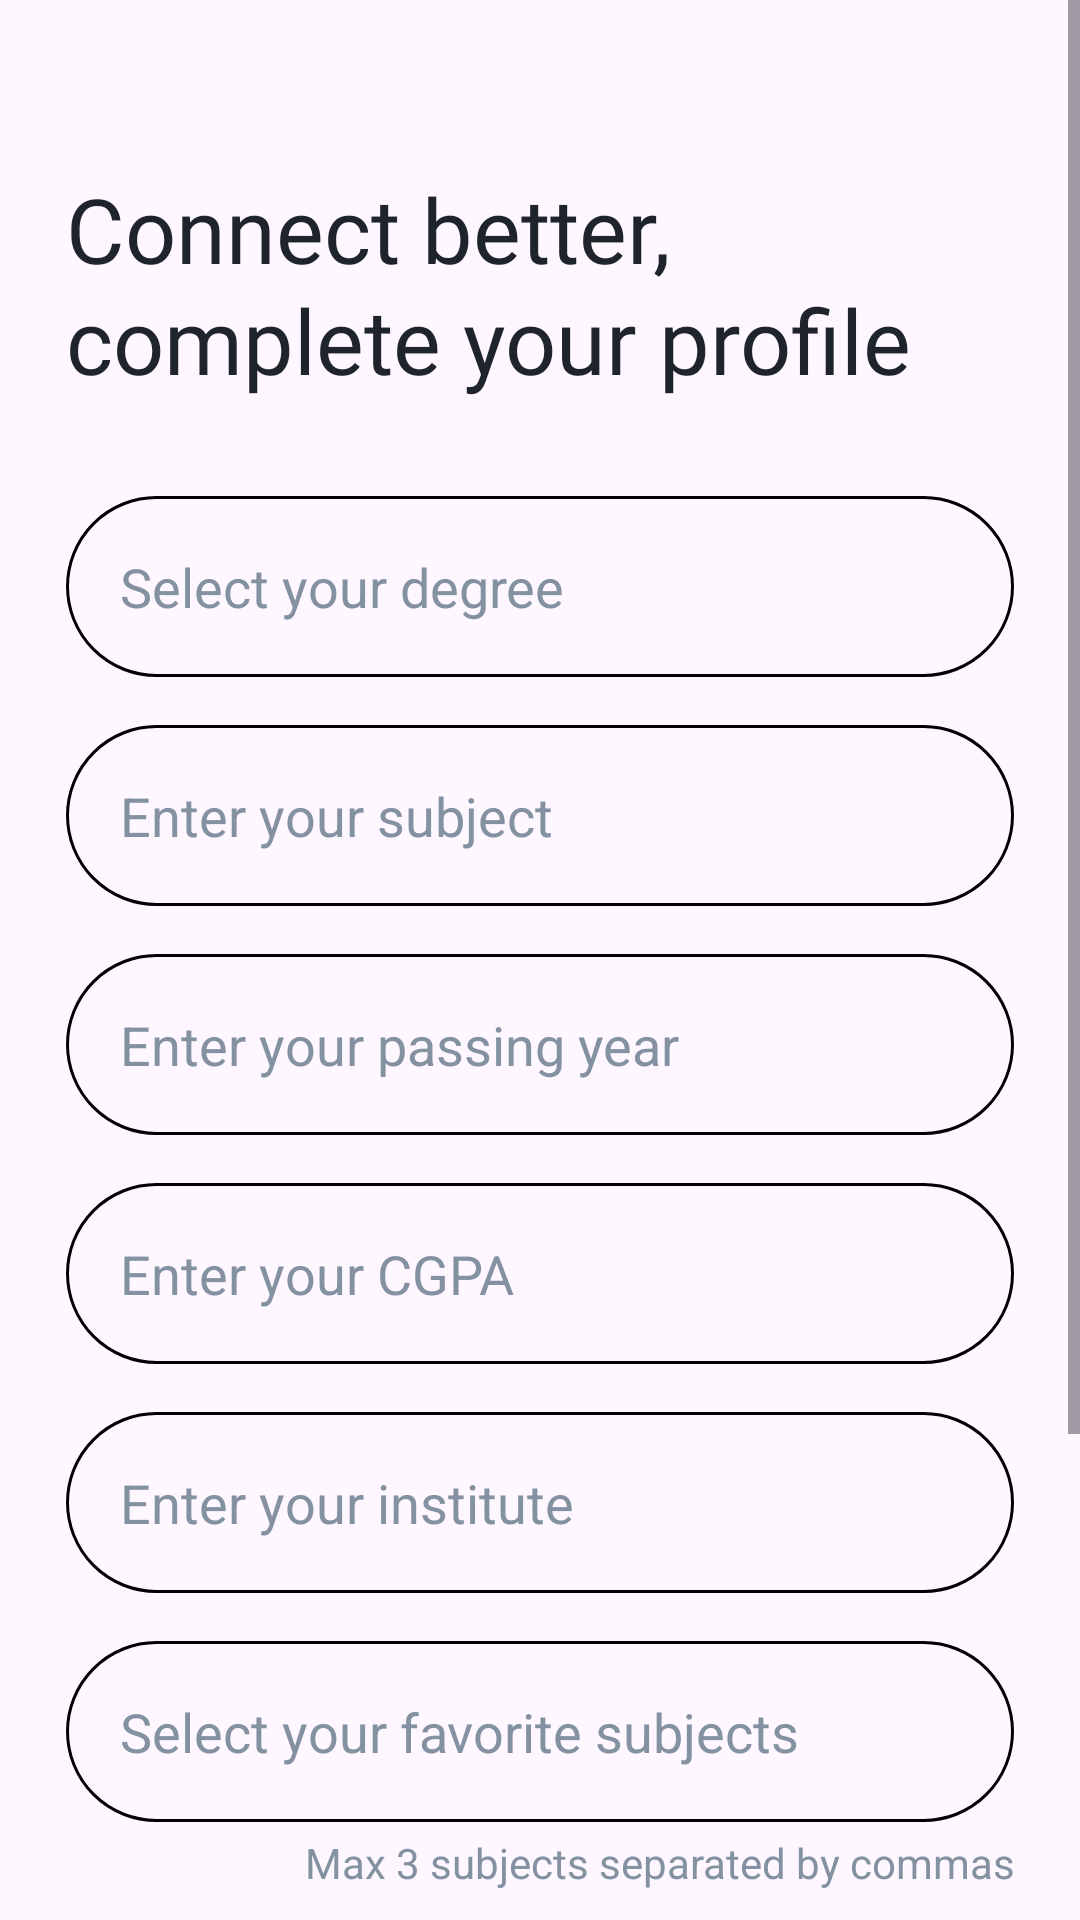

The Android layout XML behind this screen, and the referenced resources:
<!-- AndroidManifest.xml: application theme Theme.CareerCompass -->
<!-- res/layout/fragment_complete_profile.xml -->
<?xml version="1.0" encoding="utf-8"?>
<ScrollView xmlns:android="http://schemas.android.com/apk/res/android"
    xmlns:tools="http://schemas.android.com/tools"
    android:layout_width="match_parent"
    android:layout_height="match_parent"
    android:orientation="vertical"
    tools:context=".ui.auth.fragments.complete_profile.CompleteProfileFragment">

    <LinearLayout
        android:layout_width="match_parent"
        android:layout_height="wrap_content"
        android:orientation="vertical"
        android:padding="22dp">

        <TextView
            android:id="@+id/tvWelcomeMessage"
            android:layout_width="match_parent"
            android:layout_height="wrap_content"
            android:layout_marginTop="34dp"
            android:fontFamily="@font/urbanist_bold"
            android:lineSpacingExtra="2dp"
            android:text="@string/complete_profile_message"
            android:textColor="@color/dark"
            android:textSize="30sp" />

        <AutoCompleteTextView
            android:id="@+id/etSelectDegree"
            android:layout_width="match_parent"
            android:layout_height="wrap_content"
            android:layout_marginTop="32dp"
            android:background="@drawable/bg_et_auth"
            android:hint="@string/hint_select_degree"
            android:inputType="none"
            android:padding="18dp"
            android:textColor="@color/darkGrey"
            android:textColorHint="@color/grey"
            tools:ignore="Autofill" />

        <AutoCompleteTextView
            android:id="@+id/etSubject"
            android:layout_width="match_parent"
            android:layout_height="wrap_content"
            android:layout_marginTop="16dp"
            android:background="@drawable/bg_et_auth"
            android:hint="@string/enter_your_subject"
            android:padding="18dp"
            android:completionThreshold="2"
            android:textColor="@color/darkGrey"
            android:textColorHint="@color/grey"
            tools:ignore="Autofill" />

        <AutoCompleteTextView
            android:id="@+id/etPassingYear"
            android:layout_width="match_parent"
            android:layout_height="wrap_content"
            android:layout_marginTop="16dp"
            android:background="@drawable/bg_et_auth"
            android:hint="@string/hint_passing_year"
            android:padding="18dp"
            android:textColor="@color/darkGrey"
            android:textColorHint="@color/grey"
            tools:ignore="Autofill" />

        <EditText
            android:id="@+id/etCGPA"
            android:layout_width="match_parent"
            android:layout_height="wrap_content"
            android:layout_marginTop="16dp"
            android:background="@drawable/bg_et_auth"
            android:hint="@string/hint_cgpa"
            android:inputType="numberDecimal"
            android:padding="18dp"
            android:textColor="@color/darkGrey"
            android:textColorHint="@color/grey"
            tools:ignore="Autofill" />

        <EditText
            android:id="@+id/etInstitute"
            android:layout_width="match_parent"
            android:layout_height="wrap_content"
            android:layout_marginTop="16dp"
            android:background="@drawable/bg_et_auth"
            android:hint="@string/hint_institute"
            android:inputType="text"
            android:padding="18dp"
            android:textColor="@color/darkGrey"
            android:textColorHint="@color/grey"
            tools:ignore="Autofill" />

        <EditText
            android:id="@+id/etSelectFavSubjects"
            android:layout_width="match_parent"
            android:layout_height="wrap_content"
            android:layout_marginTop="16dp"
            android:background="@drawable/bg_et_auth"
            android:hint="@string/hint_favorite_subjects"
            android:inputType="none"
            android:padding="18dp"
            android:textColor="@color/darkGrey"
            android:textColorHint="@color/grey"
            tools:ignore="Autofill" />

        <TextView
            android:layout_width="match_parent"
            android:layout_height="wrap_content"
            android:layout_marginTop="4dp"
            android:gravity="end"
            android:text="@string/max_subjects"
            android:textColor="@color/grey" />


        <EditText
            android:id="@+id/etAbout"
            android:layout_width="match_parent"
            android:layout_height="wrap_content"
            android:layout_marginTop="16dp"
            android:background="@drawable/bg_et_auth"
            android:gravity="start"
            android:hint="@string/hint_bio"
            android:lines="3"
            android:maxLines="3"
            android:padding="18dp"
            android:textColor="@color/darkGrey"
            android:textColorHint="@color/grey"
            tools:ignore="Autofill" />

        <androidx.appcompat.widget.AppCompatButton
            android:id="@+id/btnCompleteProfile"
            android:layout_width="match_parent"
            android:layout_height="wrap_content"
            android:layout_marginTop="30dp"
            android:background="@drawable/bg_btn_auth"
            android:fontFamily="@font/urbanist_semi_bold"
            android:text="@string/btn_complete"
            android:textAllCaps="false"
            android:textColor="@color/white"
            android:textSize="15sp" />

    </LinearLayout>

</ScrollView>
<!-- resources referenced by this layout -->
<resources>
  <color name="dark">#1E232C</color>
  <color name="darkGrey">#6A707C</color>
  <color name="grey">#8391A1</color>
  <color name="white">#FFFFFF</color>
  <!-- drawable bg_btn_auth (drawable) -->
  <vector xmlns:android="http://schemas.android.com/apk/res/android"
      android:width="331dp"
      android:height="56dp"
      android:viewportWidth="331"
      android:viewportHeight="56">
    <path
        android:pathData="M8,0L323,0A8,8 0,0 1,331 8L331,48A8,8 0,0 1,323 56L8,56A8,8 0,0 1,0 48L0,8A8,8 0,0 1,8 0z"
        android:fillColor="@color/dark"/>
  </vector>
  <!-- drawable bg_et_auth (drawable) -->
  <?xml version="1.0" encoding="utf-8"?>
  <shape xmlns:android="http://schemas.android.com/apk/res/android"
      android:shape="rectangle">
  
      <corners android:radius="40dp" />
      <stroke
          android:width="1dp"
          android:color="@color/colorBackgroundSecondary" />
      <solid android:color="@color/colorBackgroundSecondary" />
  
      <padding android:bottom="12dp"
          android:left="12dp"
          android:right="12dp"
          android:top="12dp" />
  
  </shape>
  <string name="btn_complete">Complete</string>
  <string name="complete_profile_message">Connect better,\ncomplete your profile</string>
  <string name="enter_your_subject">Enter your subject</string>
  <string name="hint_bio">Enter your bio</string>
  <string name="hint_cgpa">Enter your CGPA</string>
  <string name="hint_favorite_subjects">Select your favorite subjects</string>
  <string name="hint_institute">Enter your institute</string>
  <string name="hint_passing_year">Enter your passing year</string>
  <string name="hint_select_degree">Select your degree</string>
  <string name="max_subjects">Max 3 subjects separated by commas</string>
  <style name="Theme.CareerCompass" parent="Base.Theme.CareerCompass" />
  <color name="colorBackgroundSecondary">#1E1E1E</color>
  <style name="Base.Theme.CareerCompass" parent="Theme.Material3.Light.NoActionBar">
          
          <item name="colorPrimary">@color/colorPrimary</item>
          <item name="colorPrimaryDark">@color/colorPrimaryDark</item>
      </style>
  <color name="colorPrimary">#7265E2</color>
  <color name="colorPrimaryDark">#4E46B5</color>
</resources>
